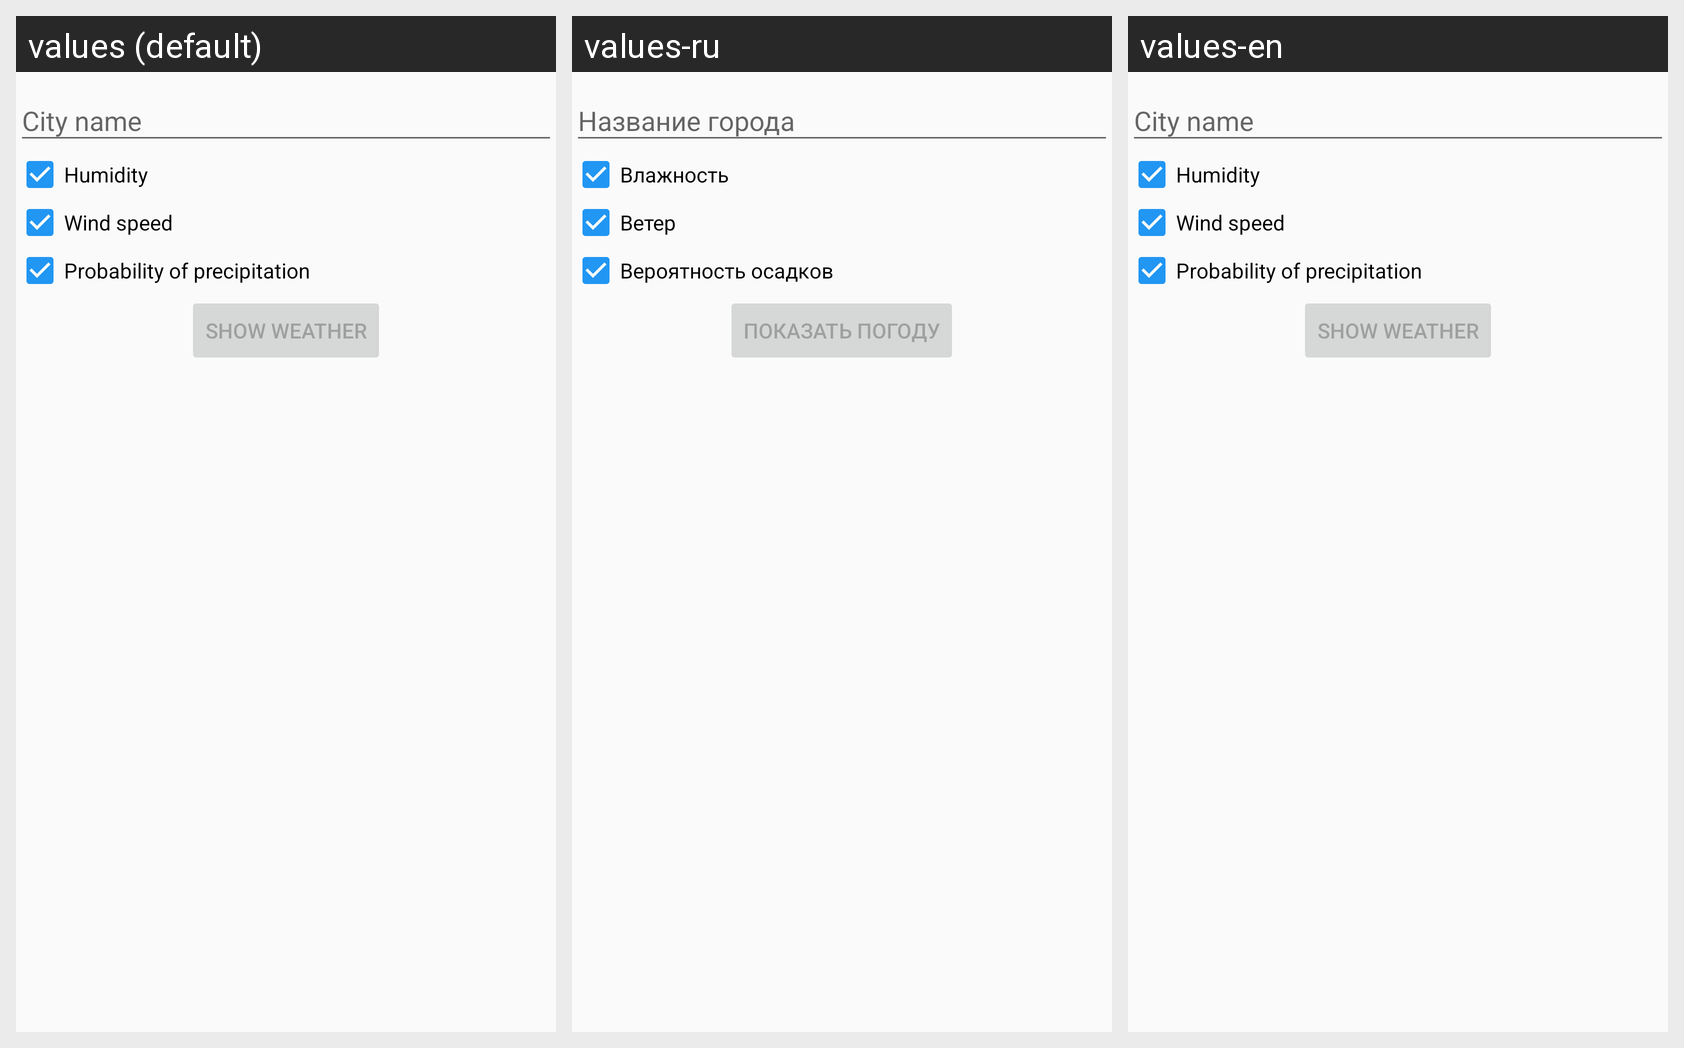

Here is an Android app screen in its default locale and in the app's own translations. Write out the translated-string differences for the strings that appear on this screen.
Android screen res/layout/fragment_weather_set_up.xml rendered under 3 locales, left to right: values (default), values-ru, values-en. Device: Nexus 5 (rendered at 1080×1920; each locale shown at half size, 540×960, under a caption strip naming it); theme CustomTheme.
Strings drawn on this screen, with the default value and each locale's value (text and hints the layout hard-codes, and strings that could not be matched under every locale, appear in the picture but are not listed):

choose_city_hint_text
  values: City name
  values-ru: Название города
  values-en: City name

title_humidity
  values: Humidity
  values-ru: Влажность
  values-en: Humidity

title_wind_speed
  values: Wind speed
  values-ru: Ветер
  values-en: Wind speed  [not translated; the default value is used]

title_probability_of_precipitation
  values: Probability of precipitation
  values-ru: Вероятность осадков
  values-en: Probability of precipitation

show_weather
  values: Show weather
  values-ru: Показать погоду
  values-en: Show weather
